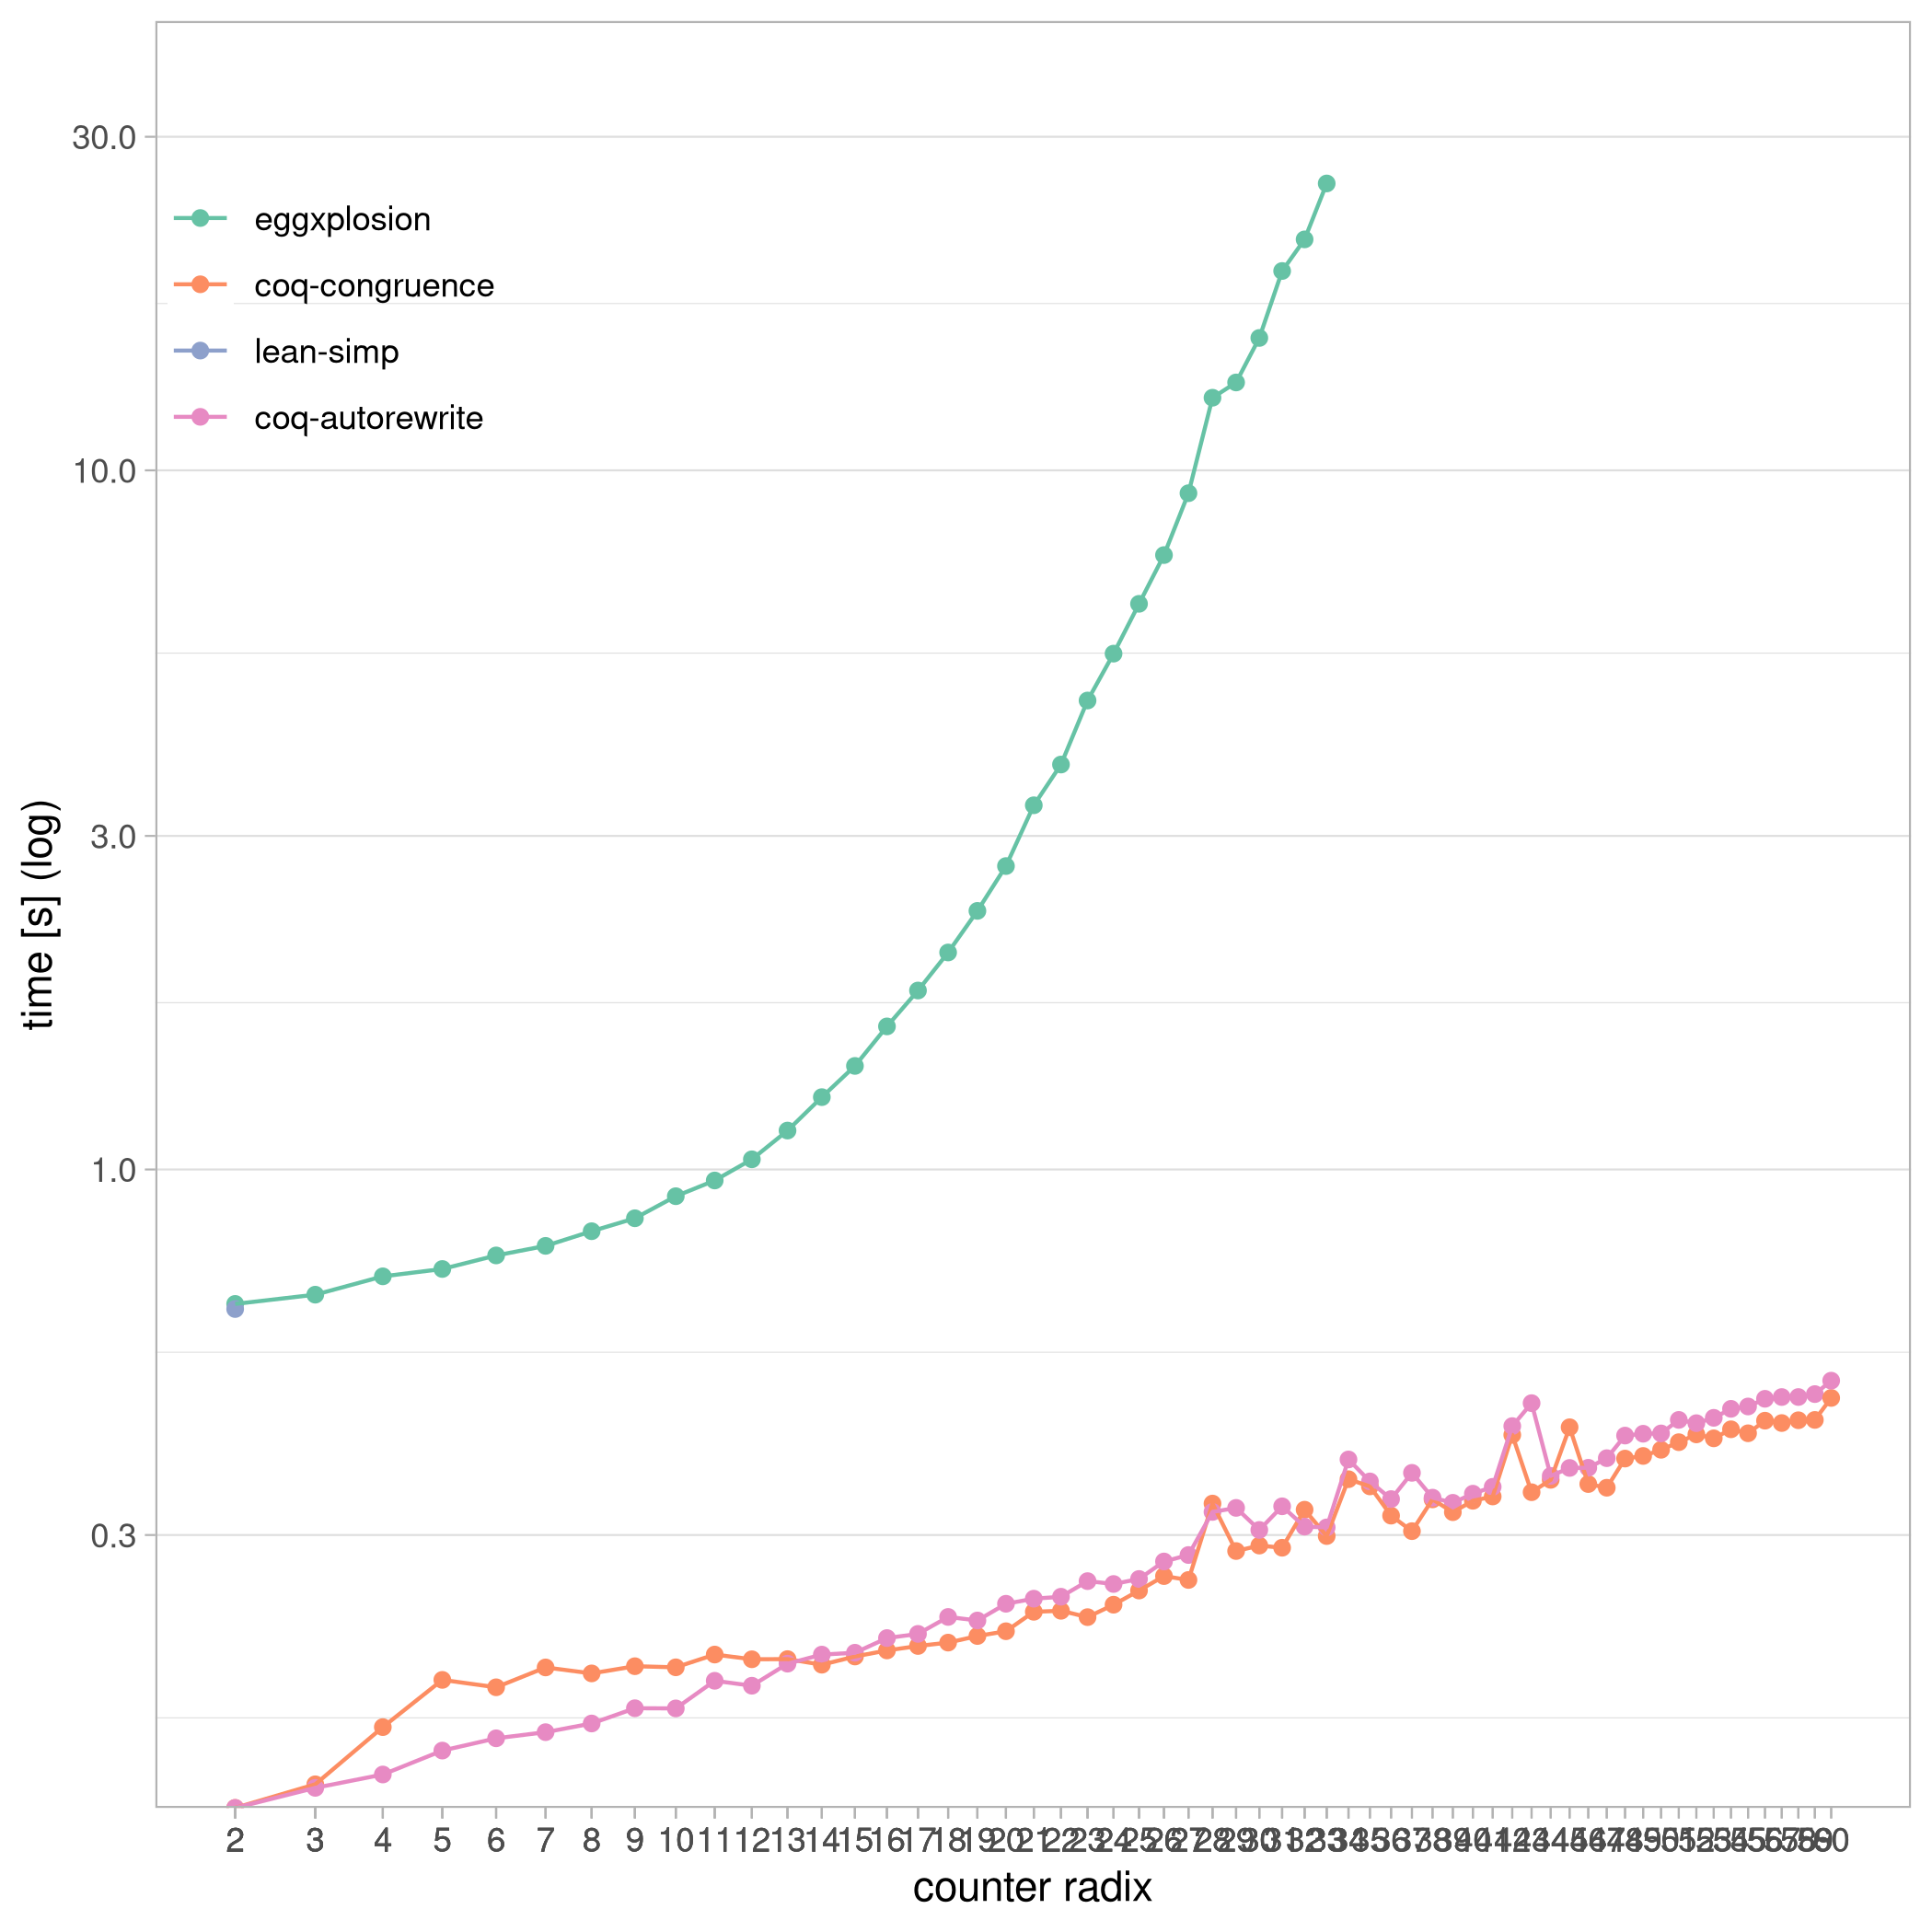

Values plotted in this chart, from the file beside it:
tool, problemsize, time
lean-egg, 2, 0.6422
lean-simp, 2, 0.6315
coq-congruence, 2, 0.1221
coq-autorewrite, 2, 0.1221
lean-egg, 3, 0.6621
lean-simp, 3, ERR
coq-congruence, 3, 0.132
coq-autorewrite, 3, 0.1305
lean-egg, 4, 0.7033
coq-congruence, 4, 0.1594
coq-autorewrite, 4, 0.1363
lean-egg, 5, 0.7205
coq-congruence, 5, 0.1862
coq-autorewrite, 5, 0.1475
lean-egg, 6, 0.7534
coq-congruence, 6, 0.1817
coq-autorewrite, 6, 0.1536
lean-egg, 7, 0.7775
coq-congruence, 7, 0.194
coq-autorewrite, 7, 0.1567
lean-egg, 8, 0.816
coq-congruence, 8, 0.1902
coq-autorewrite, 8, 0.1613
lean-egg, 9, 0.8515
coq-congruence, 9, 0.1947
coq-autorewrite, 9, 0.1696
lean-egg, 10, 0.9157
coq-congruence, 10, 0.194
coq-autorewrite, 10, 0.1695
lean-egg, 11, 0.9644
coq-congruence, 11, 0.2024
coq-autorewrite, 11, 0.1856
lean-egg, 12, 1.034
coq-congruence, 12, 0.1993
coq-autorewrite, 12, 0.1826
lean-egg, 13, 1.137
coq-congruence, 13, 0.1994
coq-autorewrite, 13, 0.1964
lean-egg, 14, 1.269
coq-congruence, 14, 0.1957
coq-autorewrite, 14, 0.2023
lean-egg, 15, 1.406
coq-congruence, 15, 0.2011
coq-autorewrite, 15, 0.2036
lean-egg, 16, 1.602
coq-congruence, 16, 0.2051
coq-autorewrite, 16, 0.2137
lean-egg, 17, 1.803
coq-congruence, 17, 0.2082
coq-autorewrite, 17, 0.2166
lean-egg, 18, 2.044
coq-congruence, 18, 0.2105
coq-autorewrite, 18, 0.2291
lean-egg, 19, 2.344
coq-congruence, 19, 0.2151
coq-autorewrite, 19, 0.2264
lean-egg, 20, 2.716
coq-congruence, 20, 0.2185
coq-autorewrite, 20, 0.2392
lean-egg, 21, 3.318
... 93 more rows
